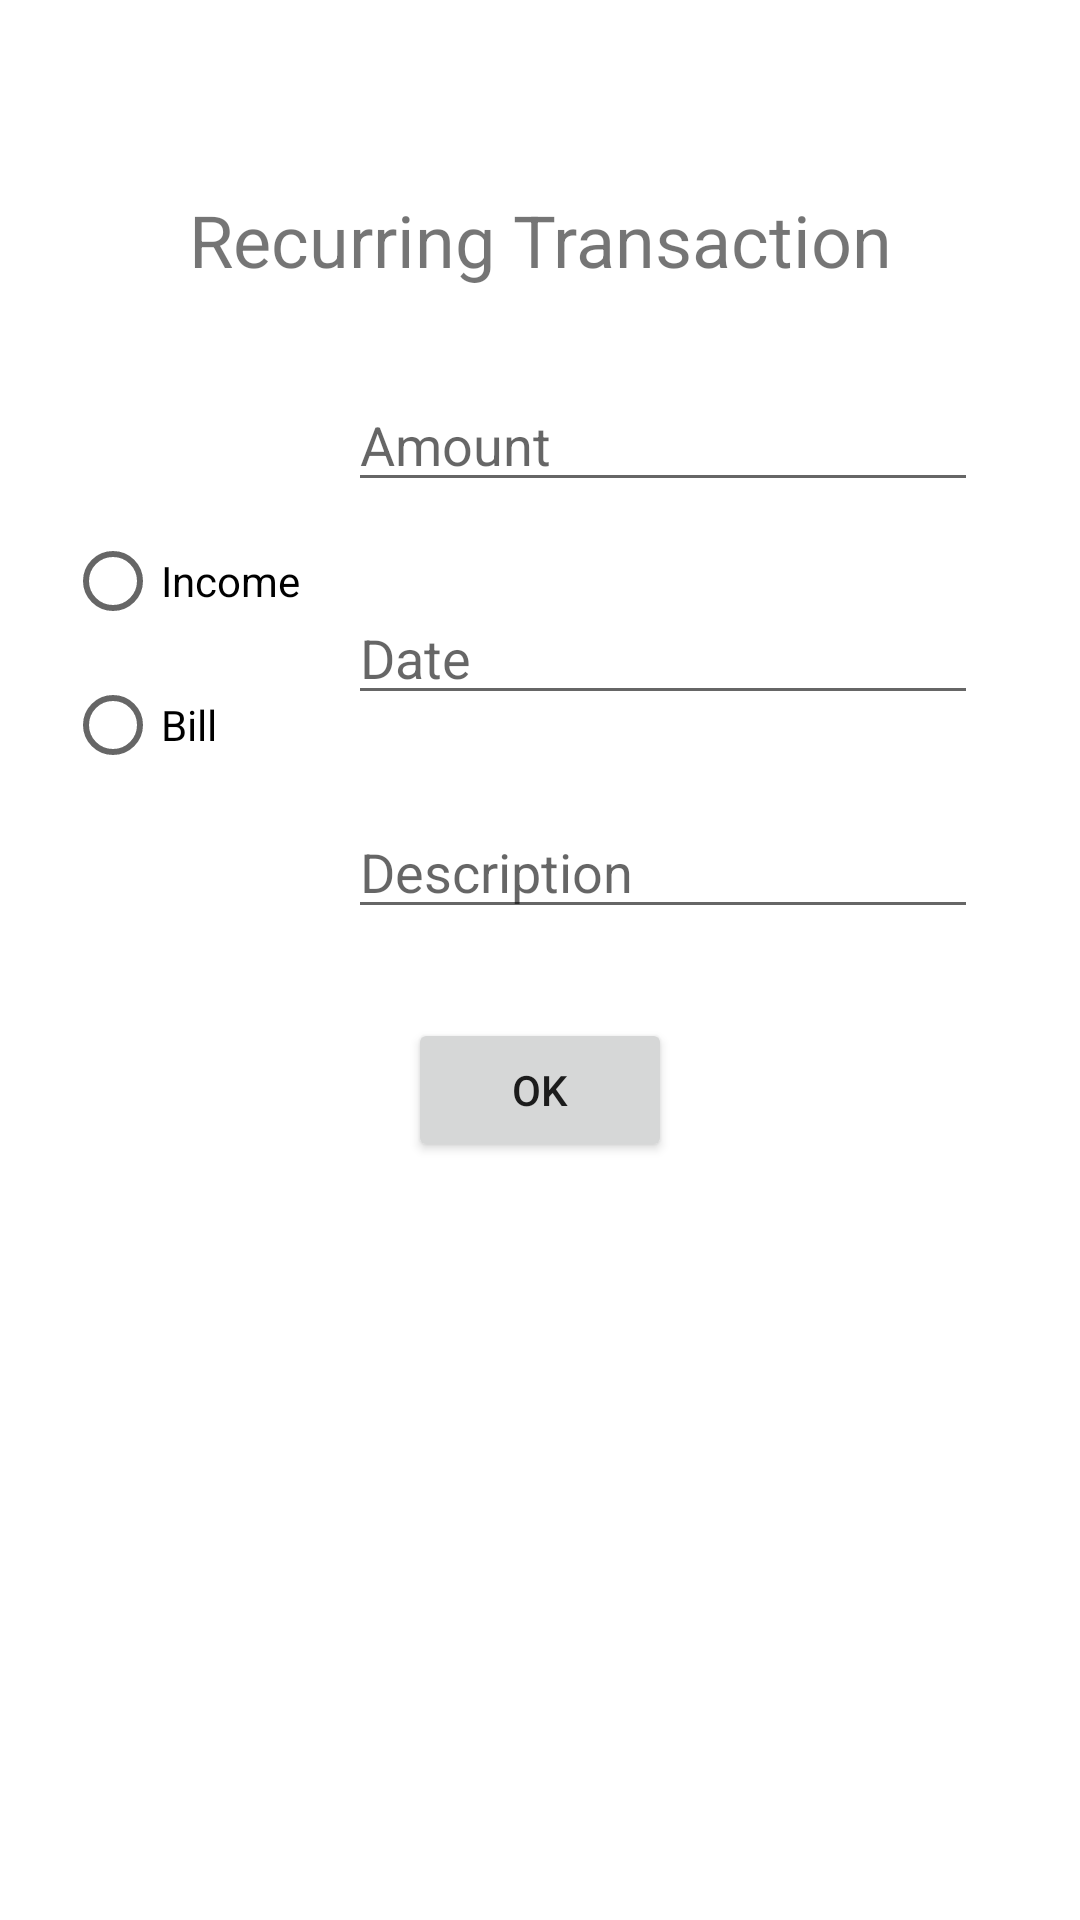

Android layout source for this screen:
<!-- AndroidManifest.xml: application theme Theme.P3175 -->
<!-- res/layout/activity_edit_recurring_transaction.xml -->
<?xml version="1.0" encoding="utf-8"?>
<androidx.constraintlayout.widget.ConstraintLayout xmlns:android="http://schemas.android.com/apk/res/android"
    xmlns:app="http://schemas.android.com/apk/res-auto"
    xmlns:tools="http://schemas.android.com/tools"
    android:layout_width="match_parent"
    android:layout_height="match_parent"
    tools:context=".activity.recurringtransaction.EditRecurringTransactionActivity">

    <androidx.constraintlayout.widget.Guideline
        android:id="@+id/guideline18"
        android:layout_width="wrap_content"
        android:layout_height="wrap_content"
        android:orientation="vertical"
        app:layout_constraintGuide_percent=".3" />

    <androidx.constraintlayout.widget.Guideline
        android:id="@+id/guideline9"
        android:layout_width="wrap_content"
        android:layout_height="wrap_content"
        android:orientation="horizontal"
        app:layout_constraintGuide_percent="0.53" />

    <androidx.constraintlayout.widget.Guideline
        android:id="@+id/guideline13"
        android:layout_width="wrap_content"
        android:layout_height="wrap_content"
        android:orientation="horizontal"
        app:layout_constraintGuide_percent="0.15" />

    <Button
        android:id="@+id/buttonEditRecurringTransactionOK"
        android:layout_width="wrap_content"
        android:layout_height="wrap_content"
        android:text="@string/button_text_ok"
        app:layout_constraintEnd_toEndOf="parent"
        app:layout_constraintStart_toStartOf="parent"
        app:layout_constraintTop_toTopOf="@+id/guideline9" />

    <EditText
        android:id="@+id/editTextEditRecurringTransactionAmount"
        android:layout_width="wrap_content"
        android:layout_height="wrap_content"
        android:layout_marginStart="8dp"
        android:layout_marginLeft="8dp"
        android:autofillHints=""
        android:ems="10"
        android:hint="@string/hint_amount"
        android:inputType="numberDecimal"
        app:layout_constraintBottom_toTopOf="@+id/editTextEditRecurringTransactionDayOfMonth"
        app:layout_constraintStart_toStartOf="@+id/guideline18"
        app:layout_constraintTop_toBottomOf="@+id/textView4" />

    <EditText
        android:id="@+id/editTextEditRecurringTransactionDayOfMonth"
        android:layout_width="wrap_content"
        android:layout_height="wrap_content"
        android:autofillHints=""
        android:ems="10"
        android:hint="@string/hint_date"
        android:inputType="number"
        app:layout_constraintBottom_toTopOf="@+id/editTextEditRecurringTransactionDescription"
        app:layout_constraintEnd_toEndOf="@+id/editTextEditRecurringTransactionAmount"
        app:layout_constraintStart_toStartOf="@+id/editTextEditRecurringTransactionAmount"
        app:layout_constraintTop_toBottomOf="@+id/editTextEditRecurringTransactionAmount" />

    <TextView
        android:id="@+id/textView4"
        android:layout_width="wrap_content"
        android:layout_height="wrap_content"
        android:text="@string/title_recurring_transaction"
        android:textSize="24sp"
        app:layout_constraintBottom_toTopOf="@+id/guideline13"
        app:layout_constraintEnd_toEndOf="parent"
        app:layout_constraintStart_toStartOf="parent" />

    <EditText
        android:id="@+id/editTextEditRecurringTransactionDescription"
        android:layout_width="wrap_content"
        android:layout_height="wrap_content"
        android:autofillHints=""
        android:ems="10"
        android:hint="@string/hint_description"
        android:inputType="textPersonName"
        app:layout_constraintBottom_toTopOf="@+id/buttonEditRecurringTransactionOK"
        app:layout_constraintEnd_toEndOf="@+id/editTextEditRecurringTransactionDayOfMonth"
        app:layout_constraintStart_toStartOf="@+id/editTextEditRecurringTransactionDayOfMonth"
        app:layout_constraintTop_toBottomOf="@+id/editTextEditRecurringTransactionDayOfMonth" />

    <RadioGroup
        android:layout_width="wrap_content"
        android:layout_height="wrap_content"
        android:layout_marginEnd="8dp"
        android:layout_marginRight="8dp"
        app:layout_constraintBottom_toTopOf="@+id/guideline9"
        app:layout_constraintEnd_toStartOf="@+id/guideline18"
        app:layout_constraintTop_toTopOf="@+id/guideline13">

        <RadioButton
            android:id="@+id/radioButtonIsIncome"
            android:layout_width="match_parent"
            android:layout_height="wrap_content"
            android:text="@string/radio_button_text_income" />

        <RadioButton
            android:id="@+id/radioButtonIsBill"
            android:layout_width="match_parent"
            android:layout_height="wrap_content"
            android:text="@string/radio_button_text_bill" />

    </RadioGroup>

</androidx.constraintlayout.widget.ConstraintLayout>
<!-- resources referenced by this layout -->
<resources>
  <string name="button_text_ok">OK</string>
  <string name="hint_amount">Amount</string>
  <string name="hint_date">Date</string>
  <string name="hint_description">Description</string>
  <string name="radio_button_text_bill">Bill</string>
  <string name="radio_button_text_income">Income</string>
  <string name="title_recurring_transaction">Recurring Transaction</string>
  <style name="Theme.P3175" parent="Theme.MaterialComponents.DayNight.DarkActionBar">
          
          <item name="colorPrimary">@color/purple_500</item>
          <item name="colorPrimaryVariant">@color/purple_700</item>
          <item name="colorOnPrimary">@color/white</item>
          
          <item name="colorSecondary">@color/teal_200</item>
          <item name="colorSecondaryVariant">@color/teal_700</item>
          <item name="colorOnSecondary">@color/black</item>
          
          <item name="android:statusBarColor" tools:targetApi="l">?attr/colorPrimaryVariant</item>
          
      </style>
  <!-- not gathered from this repository: default colours our renderer supplied (Android Studio template values) -->
  <color name="purple_500">#FF6200EE</color>
  <color name="purple_700">#FF3700B3</color>
  <color name="teal_200">#FF03DAC5</color>
  <color name="teal_700">#FF018786</color>
  <color name="black">#FF000000</color>
  <color name="white">#FFFFFFFF</color>
</resources>
